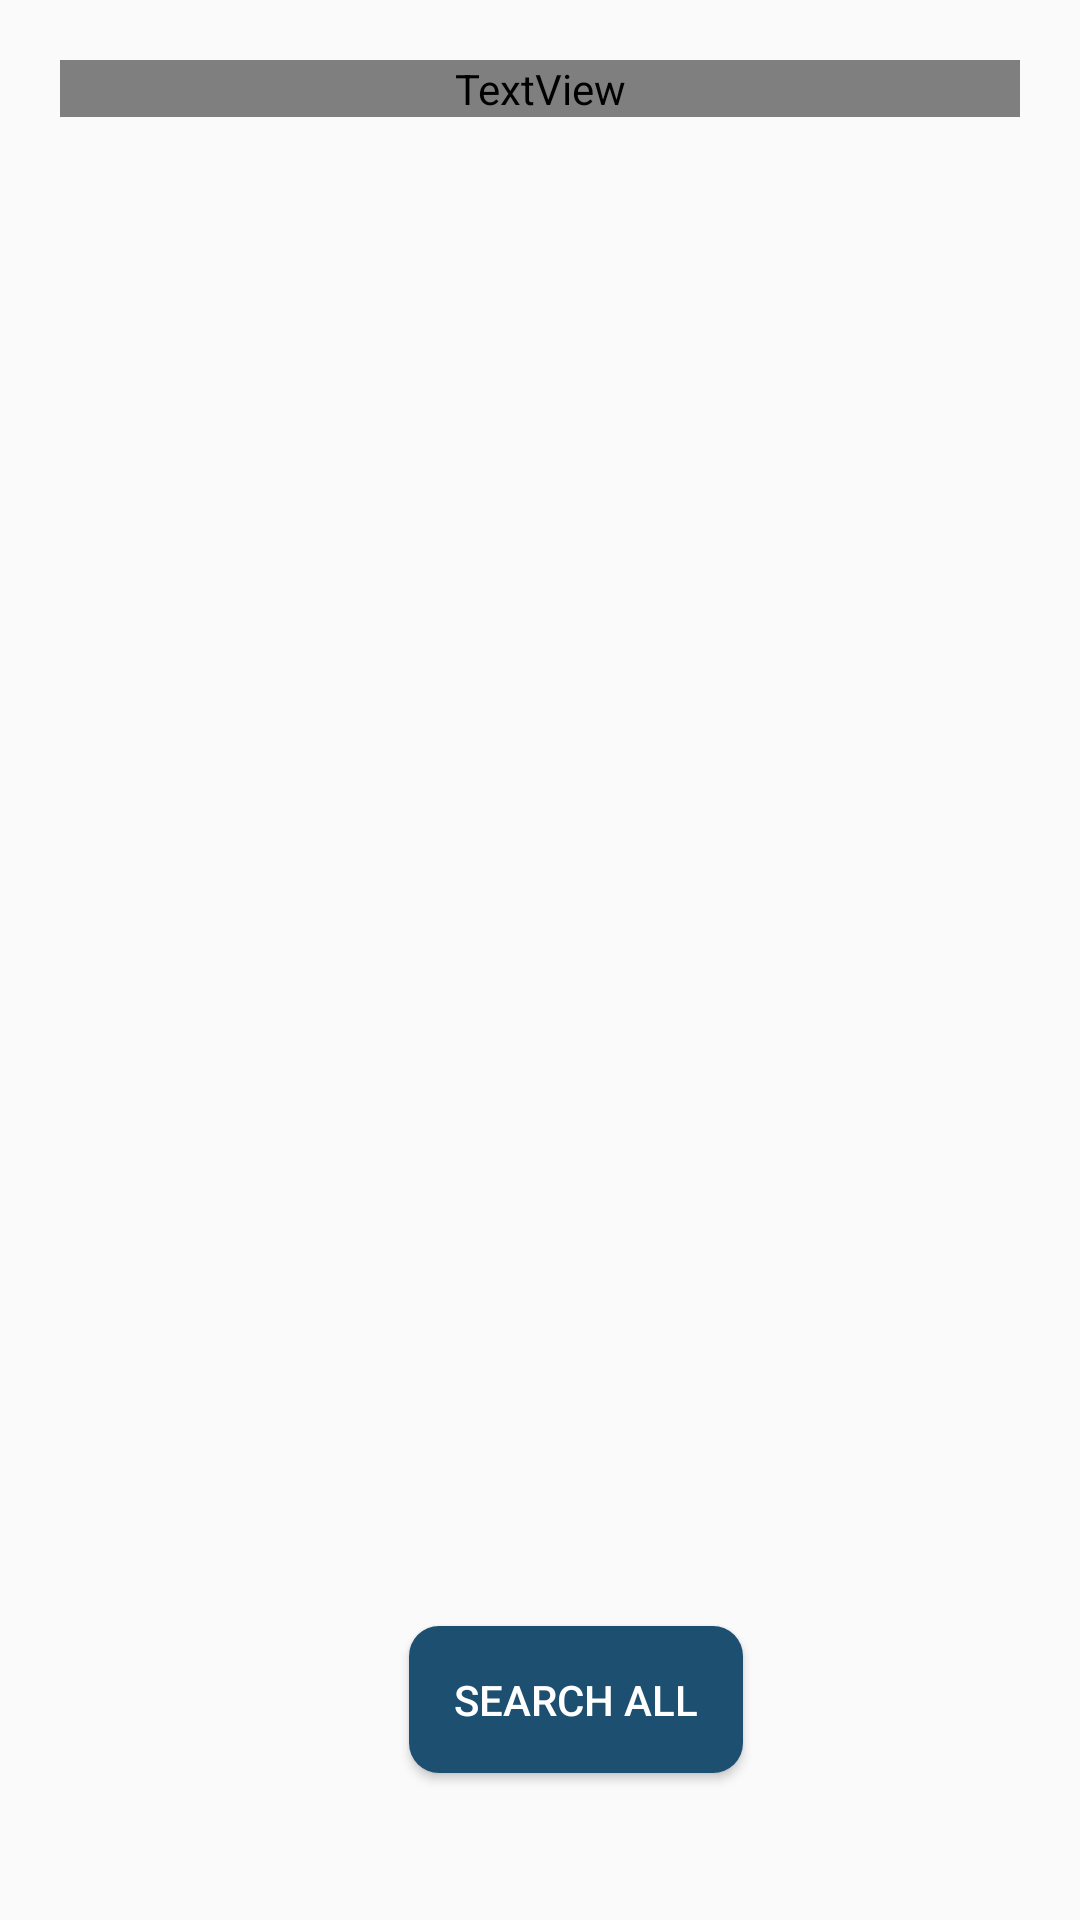

Write the Android layout XML for this screen, with the resource values it uses.
<!-- AndroidManifest.xml: application theme AppTheme -->
<!-- res/layout/activity_database_record.xml -->
<?xml version="1.0" encoding="utf-8"?>
<android.support.constraint.ConstraintLayout xmlns:android="http://schemas.android.com/apk/res/android"
    xmlns:app="http://schemas.android.com/apk/res-auto"
    xmlns:tools="http://schemas.android.com/tools"
    android:layout_width="match_parent"
    android:layout_height="match_parent"
    tools:context=".Database_record">


       <LinearLayout
           android:id="@+id/linearLayout7"
           android:layout_width="0dp"
           android:layout_height="0dp"
           android:layout_margin="20dp"
           android:layout_marginStart="8dp"
           android:layout_marginLeft="8dp"
           android:layout_marginTop="8dp"
           android:layout_marginEnd="8dp"
           android:layout_marginRight="8dp"
           android:layout_marginBottom="8dp"
           android:orientation="vertical"
           app:layout_constraintBottom_toBottomOf="parent"
           app:layout_constraintEnd_toEndOf="parent"
           app:layout_constraintStart_toStartOf="parent"
           app:layout_constraintTop_toTopOf="parent">

              <TextView
                  android:id="@+id/tt1"
                  android:layout_width="match_parent"
                  android:layout_height="wrap_content"
                  android:layout_gravity="center"
                  android:textColor="@color/common_google_signin_btn_text_dark_focused"
                  android:textStyle="bold"
                  android:gravity="center"/>

              <ListView
                  android:id="@+id/list"
                  android:layout_width="match_parent"
                  android:layout_height="match_parent" />

       </LinearLayout>

       <Button
           android:id="@+id/button4"
           android:layout_width="wrap_content"
           android:layout_height="wrap_content"
           android:layout_marginStart="128dp"
           android:layout_marginLeft="128dp"
           android:layout_marginEnd="124dp"
           android:layout_marginRight="124dp"
           android:layout_marginBottom="29dp"
           android:background="@drawable/buttonstyle_1"
           android:onClick="Random_Activity"
           android:text="SEARCH ALL"
           android:textColor="@color/colorWhite"
           app:layout_constraintBottom_toBottomOf="@+id/linearLayout7"
           app:layout_constraintEnd_toEndOf="parent"
           app:layout_constraintStart_toStartOf="@+id/linearLayout7" />

</android.support.constraint.ConstraintLayout>
<!-- resources referenced by this layout -->
<resources>
  <color name="colorWhite">#ffffff</color>
  <!-- drawable buttonstyle_1 (drawable) -->
  <?xml version="1.0" encoding="utf-8"?>
  <shape xmlns:android="http://schemas.android.com/apk/res/android">
      <solid android:color="@color/color2"/>
      <corners android:radius="10dp"/>
      <padding android:bottom="15dp" android:left="15dp" android:right="15dp" android:top="15dp"/>
  </shape>
  <style name="AppTheme" parent="Theme.AppCompat.Light.DarkActionBar">
          
          <item name="colorPrimary">@color/colorPrimary</item>
          <item name="colorPrimaryDark">@color/colorPrimaryDark</item>
          <item name="colorAccent">@color/colorAccent</item>
      </style>
  <color name="color2">#1c4f70</color>
  <color name="colorPrimary">#008577</color>
  <color name="colorPrimaryDark">#00574b</color>
  <color name="colorAccent">#d81b60</color>
</resources>
